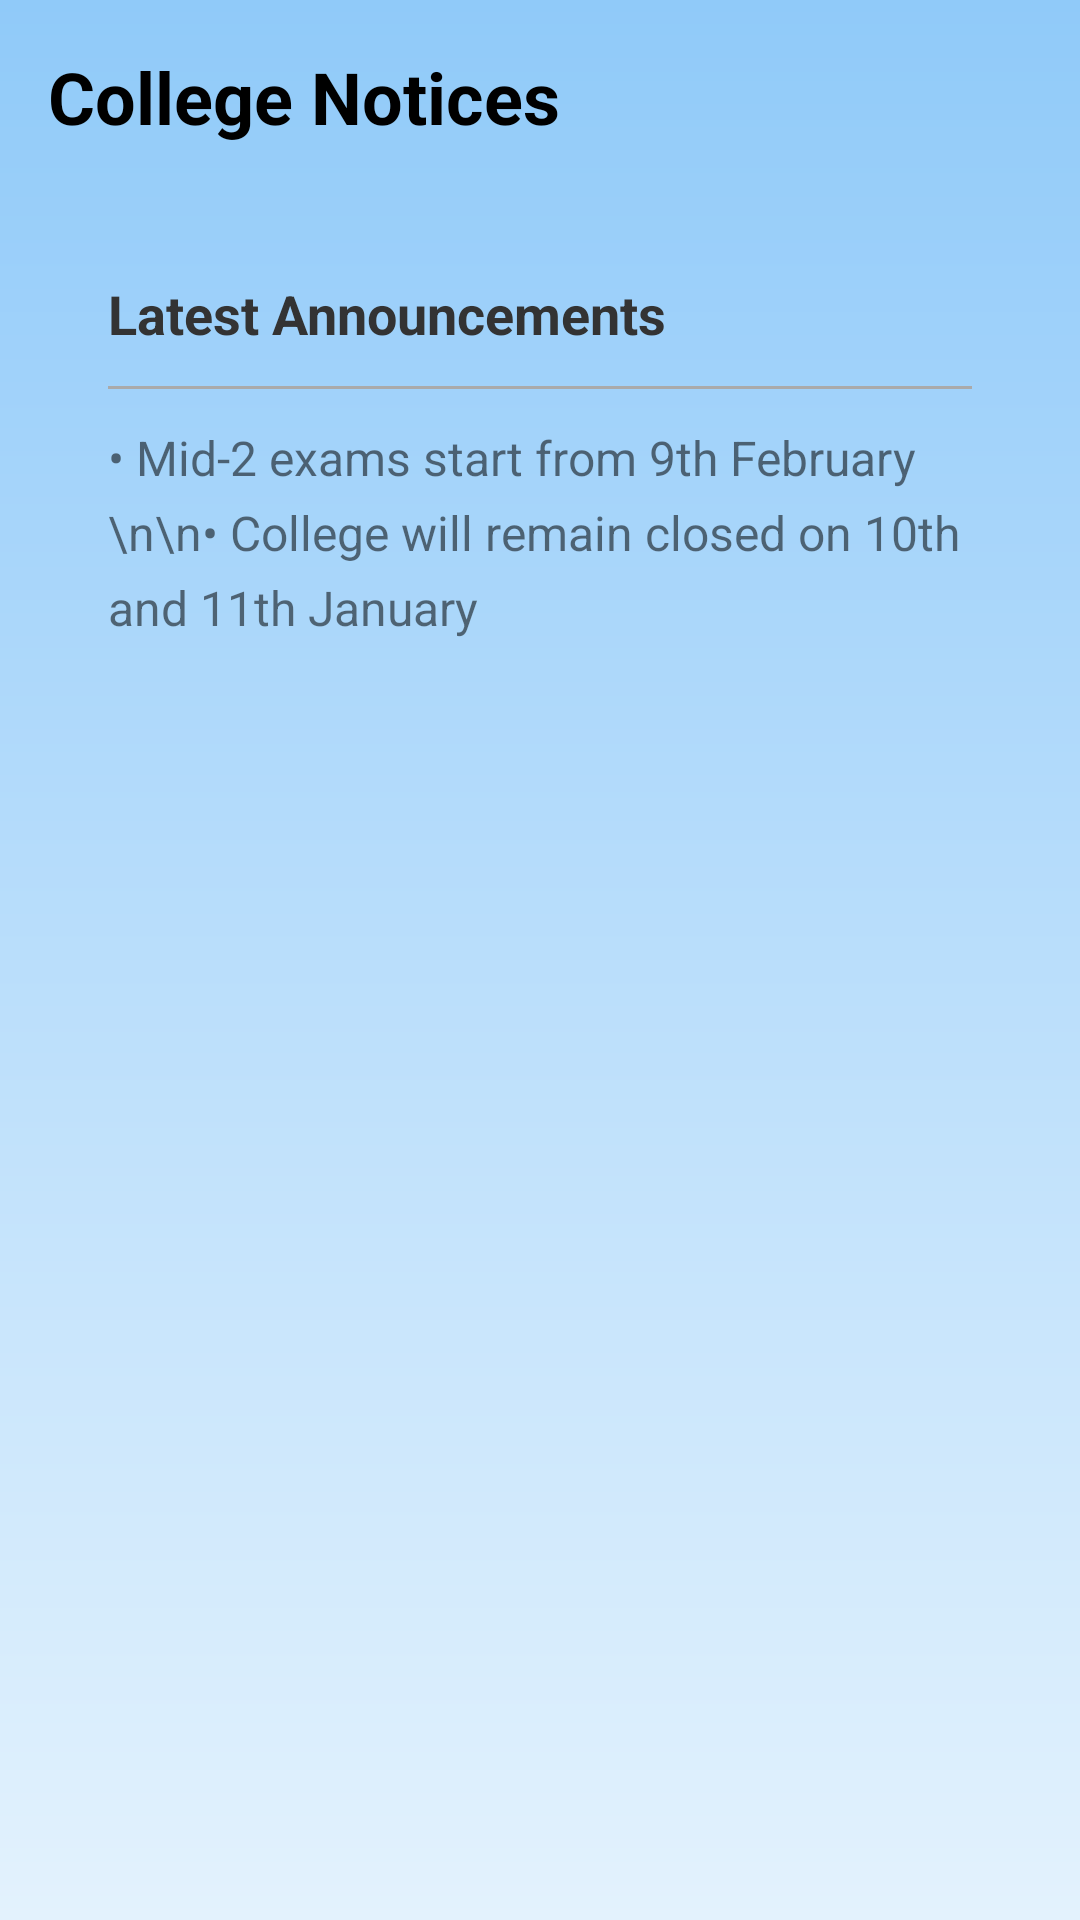

This screen was rendered from an Android layout file. Write that file and the resources it references.
<!-- AndroidManifest.xml: application theme Theme.CMS -->
<!-- res/layout/activity_notice.xml -->
<?xml version="1.0" encoding="utf-8"?>
<ScrollView xmlns:android="http://schemas.android.com/apk/res/android"
    android:layout_width="match_parent"
    android:layout_height="match_parent"
    android:padding="16dp"
    android:background="@drawable/bg_login">

    <LinearLayout
        android:orientation="vertical"
        android:layout_width="match_parent"
        android:layout_height="wrap_content">

        
        <TextView
            android:text="College Notices"
            android:textSize="24sp"
            android:textStyle="bold"
            android:textColor="@android:color/black"
            android:layout_marginBottom="24dp"
            android:layout_width="wrap_content"
            android:layout_height="wrap_content"/>

        
        <LinearLayout
            android:layout_width="match_parent"
            android:layout_height="wrap_content"
            android:orientation="vertical"
            android:padding="20dp"
            android:background="@drawable/btn_bg"
            android:elevation="4dp">

            <TextView
                android:text="Latest Announcements"
                android:textStyle="bold"
                android:textSize="18sp"
                android:layout_marginBottom="12dp"
                android:textColor="#333"
                android:layout_width="match_parent"
                android:layout_height="wrap_content"/>

            <View
                android:background="#AAA"
                android:layout_marginBottom="12dp"
                android:layout_width="match_parent"
                android:layout_height="1dp"/>

            <TextView
                android:text="• Mid-2 exams start from 9th February \n\n• College will remain closed on 10th and 11th January"
                android:textSize="16sp"
                android:lineSpacingExtra="6dp"
                android:layout_width="match_parent"
                android:layout_height="wrap_content"/>

        </LinearLayout>

    </LinearLayout>
</ScrollView>
<!-- resources referenced by this layout -->
<resources>
  <!-- drawable bg_login (drawable) -->
  <shape xmlns:android="http://schemas.android.com/apk/res/android">
      <gradient
          android:startColor="#E3F2FD"
          android:endColor="#90CAF9"
          android:angle="90"/>
  </shape>
  <style name="Theme.CMS" parent="Theme.AppCompat.Light.NoActionBar">
          <item name="colorPrimary">@color/primary</item>
          <item name="colorAccent">@color/accent</item>
      </style>
  <color name="primary">#1976D2</color>
  <color name="accent">#03DAC5</color>
</resources>
